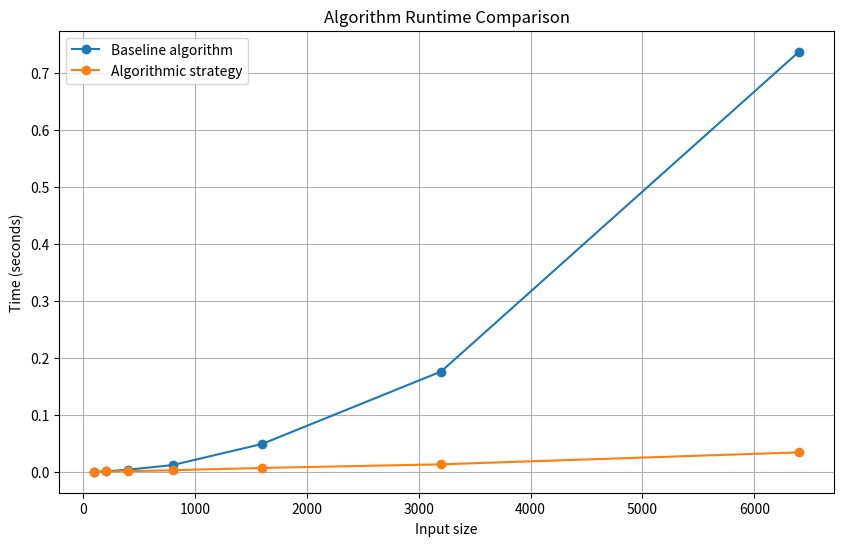

Here is the Python script that generated this plot:
from time import perf_counter
import random
import matplotlib.pyplot as plt

def base_solution(files):
    computing_cost = 0
    while len(files) != 1:
        mins = [float('inf'), float('inf')]
        for n in files:
            if n < mins[0]:
                mins[1] = mins[0]
                mins[0] = n
            elif n < mins[1]:
                mins[1] = n
            # input(f"{n}, {mins[0]}, {mins[1]}")
        files.remove(mins[0])
        files.remove(mins[1])
        files.append(mins[0] + mins[1])
        computing_cost += mins[0] + mins[1]
    return computing_cost


def binary_check(insert, array):
    left = 0 # attempting to code a binary sort
    right = len(array)
    while left < right:
        middle = (left + right) // 2
        if array[middle] < insert:
            left = middle + 1
        else:
            right = middle
    if left == right:
         array.insert(left, insert)  #i hope this is correct
    return(array)


def heap_push(files, file_to_add): #takes O(n) = log base(2) of (n)
	files.append(file_to_add)
	index = len(files) -1

	while index > 0:
		parent = (index - 1) // 2
		if files[index] > files[parent]:
			break
		files[index], files[parent] = files[parent], files[index]
		index = parent


def heap_pop(files):
    result = files[0]
    files[0], files[-1] = files[-1], files[0]
    files.pop()

    index = 0
    while True:
        # input("running")
        child1 = index * 2 + 1
        child2 = index * 2 + 2
        smallest = index
        file_indexs = len(files) - 1

        if child1 <= file_indexs and files[child1] < files[smallest]:
            smallest = child1 

        if child2 <= file_indexs and files[child2] < files[smallest]:
            smallest = child2
        if smallest == index:
            #  input("breaking")
             break
        # input(f"Files: {files}\nIndex: {index}\nAt_I: {files[index]}\nsmallest: {smallest}\nAt_S: {files[smallest]}")
        files[index], files[smallest] = files[smallest], files[index]
        index = smallest
    return result


def compute_cost(files):
    heap_files = []
    computing_cost = 0
    for file in files:
        heap_push(heap_files, file)
    # input(heap_files)
    while len(heap_files) > 1:
        file1 = heap_pop(heap_files)
        file2 = heap_pop(heap_files)
        new_file = file1 + file2
        computing_cost += new_file
        # input(f"{heap_files}, {new_file}, {computing_cost}")
        heap_push(heap_files, new_file)
        # input(heap_files)
    return computing_cost


def list_generater(length, min = 1, max = 1000, seed = None):
    if seed is not None:
         random.seed = seed
    L = []
    for _ in range(length):
        L.append(random.randint(min, max))
    return L


def main():
    tests = [100, 200, 400, 800, 1600, 3200, 6400] #each are mupltipled by 2
    benchmark_times = []
    heap_times = []
    print("running tests...")
    for t in tests:
        t_difference = 0
        for _ in range(10):
             t_start = perf_counter()
             base_solution(list_generater(t))
             t_end = perf_counter()
             t_difference += t_end - t_start
        benchmark_times.append(t_difference/10)

        t_difference = 0
        for _ in range(10):
             t_start = perf_counter()
             compute_cost(list_generater(t))
             t_end = perf_counter()
             t_difference += t_end - t_start
        heap_times.append(t_difference/10)

    plt.figure(figsize=(10, 6))
    plt.plot(tests, benchmark_times, marker="o", label="Baseline algorithm")
    plt.plot(tests, heap_times, marker="o", label="Algorithmic strategy")
    plt.xlabel("Input size")
    plt.ylabel("Time (seconds)")
    plt.title("Algorithm Runtime Comparison")
    plt.legend()
    plt.grid(True)
    plt.show()

    print(benchmark_times, heap_times)
    # THAT SHOULD BE THE DATA YOU NEED FOR YOUR GRAPHS
    # Worked great thanks
    

if __name__ == "__main__":
     main()
